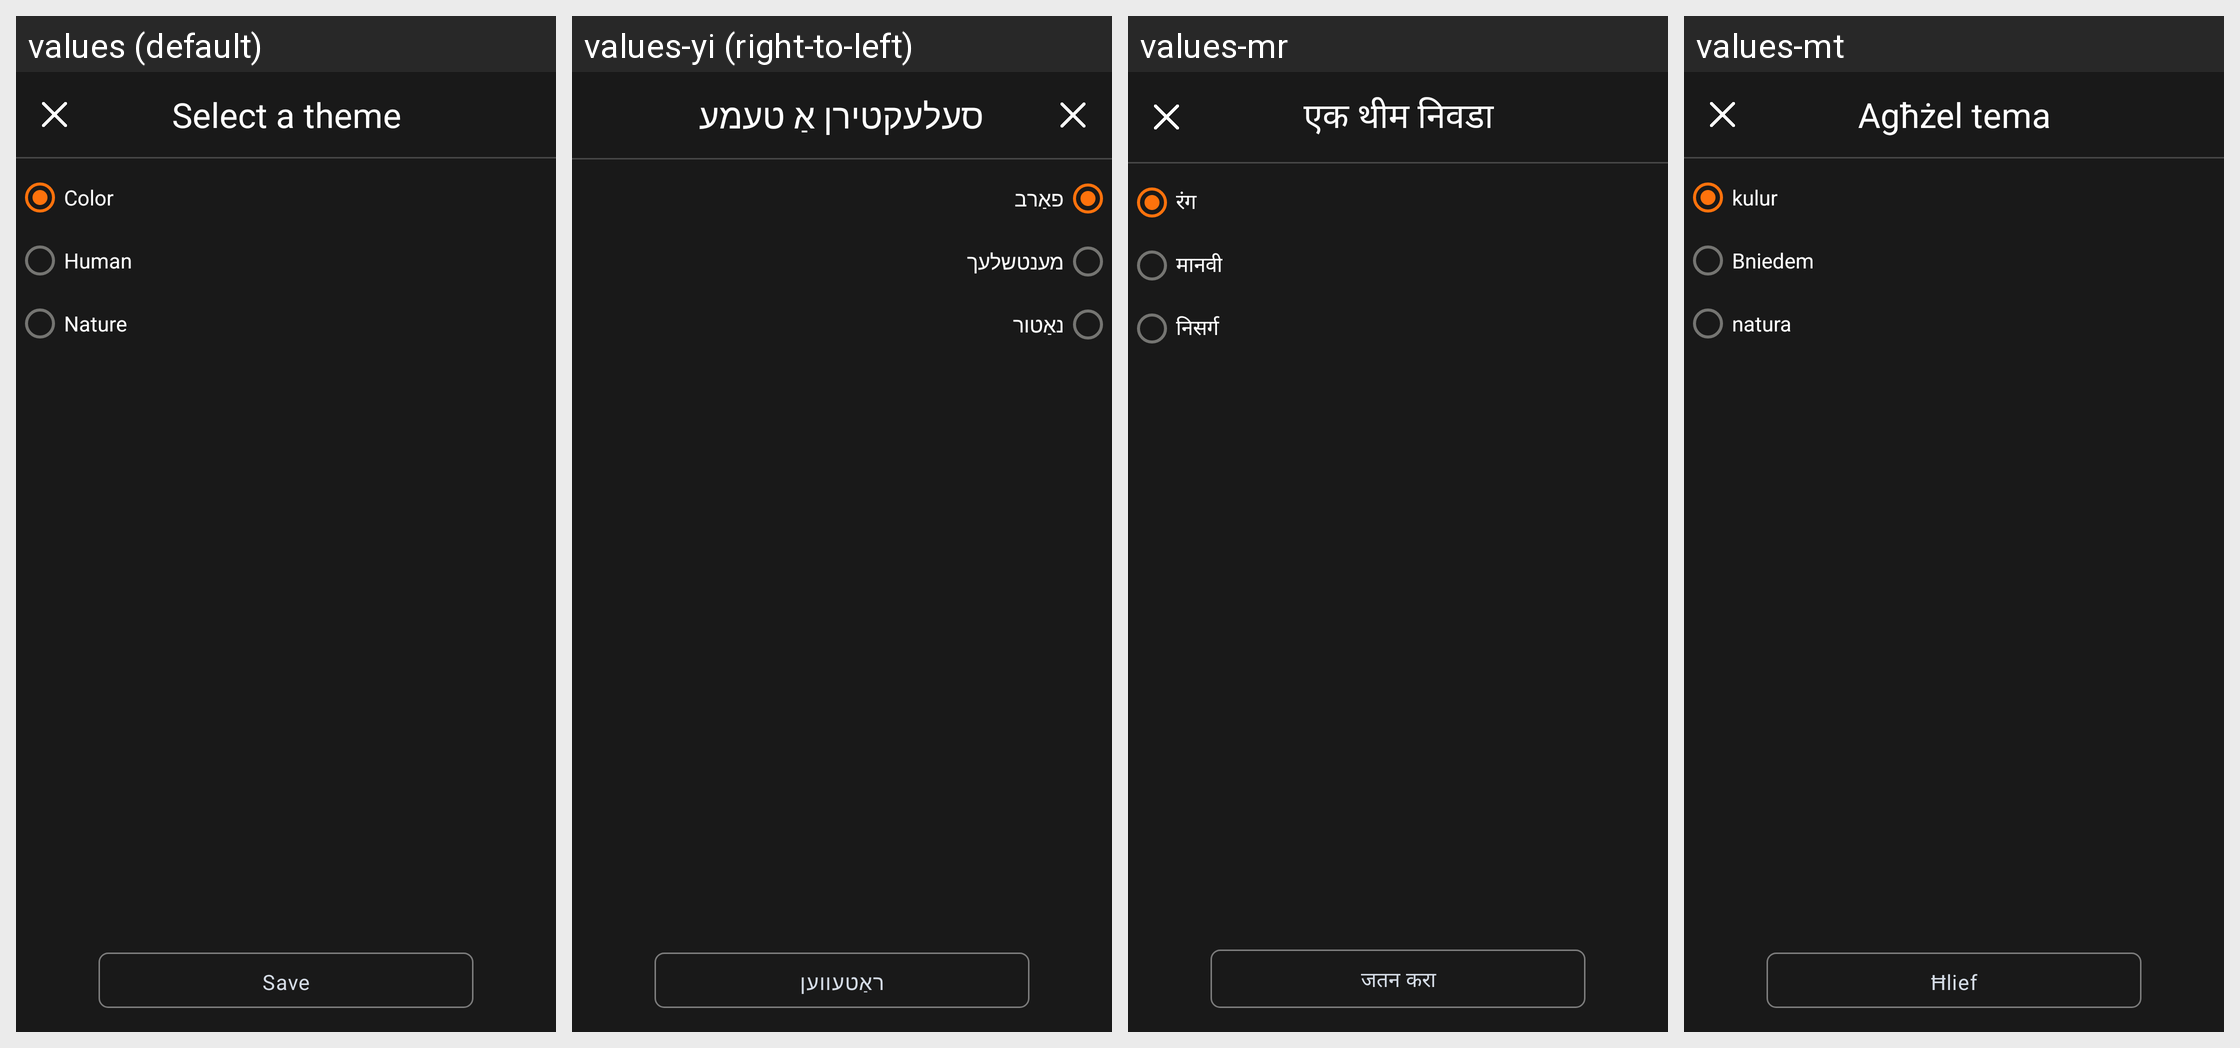

For this localized Android screen grid, give each drawn string resource with its value in every locale shown.
Android screen res/layout/activity_select_theme.xml rendered under 4 locales, left to right: values (default), values-yi (right-to-left), values-mr, values-mt. Device: Nexus 5 (rendered at 1080×1920; each locale shown at half size, 540×960, under a caption strip naming it); theme AppTheme.
Other locales in the repository, not shown: values-af, values-am, values-ar, values-az, values-be, values-bg, values-bn, values-bs, values-ca, values-cs, values-cy, values-da, values-de, values-el, values-en, values-es, values-et, values-eu, values-fa, values-fi, values-fr-rCA, values-ga, values-gd, values-gl, values-gu, values-hi, values-hr, values-ht, values-hu, values-hy, values-id, values-in, values-is, values-it, values-ja, values-ka, values-kk, values-km-rKH, values-kn, values-ko, values-ky, values-lb, values-lo, values-lt, values-lv, values-mg, values-mi, values-mk, values-ml, values-mn-rMN, values-ms, values-my, values-nb, values-ne, values-nl, values-no, values-pa, values-pl, values-pt, values-ro, values-ru, values-si, values-sk, values-sl, values-sq, values-sr, values-su, values-sv, values-sw, values-ta, values-te, values-tg, values-th, values-tl, values-tr, values-uk, values-ur, values-uz, values-vi, values-xh, values-zh, values-zh-rTW, values-zu.
Strings drawn on this screen, with the default value and each locale's value (text and hints the layout hard-codes, and strings that could not be matched under every locale, appear in the picture but are not listed):

select_theme
  values: Select a theme
  values-yi: סעלעקטירן אַ טעמע
  values-mr: एक थीम निवडा
  values-mt: Agħżel tema

select_theme_color
  values: Color
  values-yi: פאַרב
  values-mr: रंग
  values-mt: kulur

select_theme_human
  values: Human
  values-yi: מענטשלעך
  values-mr: मानवी
  values-mt: Bniedem

select_theme_nature
  values: Nature
  values-yi: נאַטור
  values-mr: निसर्ग
  values-mt: natura

file_save_button_save
  values: Save
  values-yi: ראַטעווען
  values-mr: जतन करा
  values-mt: Ħlief
